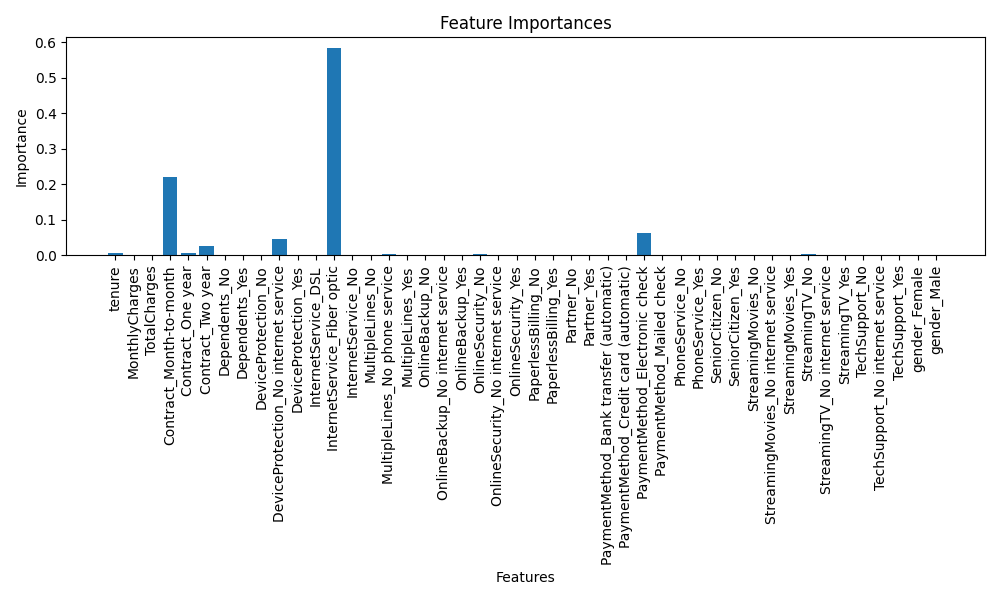

Values plotted in this chart, from the file beside it:
feature, importance
InternetService_Fiber optic, 0.5851
Contract_Month-to-month, 0.2203
PaymentMethod_Electronic check, 0.0624
DeviceProtection_No internet service, 0.04747
Contract_Two year, 0.02595
Contract_One year, 0.006133
tenure, 0.006123
OnlineSecurity_No, 0.004523
MultipleLines_No phone service, 0.004355
StreamingTV_No, 0.00376
StreamingMovies_No, 0.002733
SeniorCitizen_No, 0.002579
MultipleLines_No, 0.002318
PaperlessBilling_No, 0.001981
Dependents_No, 0.001747
StreamingTV_Yes, 0.001718
MonthlyCharges, 0.001671
TechSupport_No, 0.001556
StreamingMovies_Yes, 0.001466
TotalCharges, 0.001407
InternetService_DSL, 0.00139
MultipleLines_Yes, 0.001293
OnlineSecurity_Yes, 0.001277
DeviceProtection_Yes, 0.001194
OnlineBackup_No, 0.001179
PaymentMethod_Mailed check, 0.001172
TechSupport_Yes, 0.001166
OnlineBackup_Yes, 0.001153
DeviceProtection_No, 0.001067
PaymentMethod_Credit card (automatic), 0.001032
PaymentMethod_Bank transfer (automatic), 0.0009666
Partner_No, 0.0009585
gender_Female, 0.0008592
Dependents_Yes, 0.0
InternetService_No, 0.0
PaperlessBilling_Yes, 0.0
OnlineBackup_No internet service, 0.0
OnlineSecurity_No internet service, 0.0
Partner_Yes, 0.0
SeniorCitizen_Yes, 0.0
PhoneService_No, 0.0
PhoneService_Yes, 0.0
StreamingMovies_No internet service, 0.0
StreamingTV_No internet service, 0.0
TechSupport_No internet service, 0.0
gender_Male, 0.0
